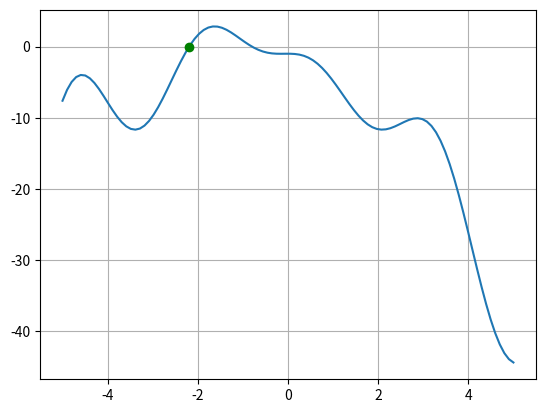

Write Python code to recreate this figure.
# -*- coding: utf-8 -*-
"""
[redacted]
Programación Numerica
Tarea 3 
Método Falsa Posicion

"""

import matplotlib.pyplot as plt 
import numpy as np 

#funcion normal 
def fx(x): 
    return 2*x*np.cos(2*x)-(x+1)**2

def error_relativo (va,vn): 
    return np.abs((va-vn)/va)*100

a=-3
b=-2
xn=-2.1913

num_iteraciones=5

for i in range (num_iteraciones): 
    p1=fx(a)
    p2=fx(b)
    xi=b-((p2*(a-b))/(p1-p2))
    p3=fx(xi)
    if p1*p3<0: 
        b=xi 
    else: 
        a=xi
    print('=======================================================================================================================\n')
    print(f'i={i+1}) | f(a)={p1} | fx(b)={p2} | a={a} |  b={b}  |  xi={xi} | error={error_relativo(xn,xi)}')
    

x=np.linspace(-5,5,100)
plt.plot(x,fx(x))
plt.plot(xi ,fx(xi), 'go')
plt.grid()
plt.show()    
    
